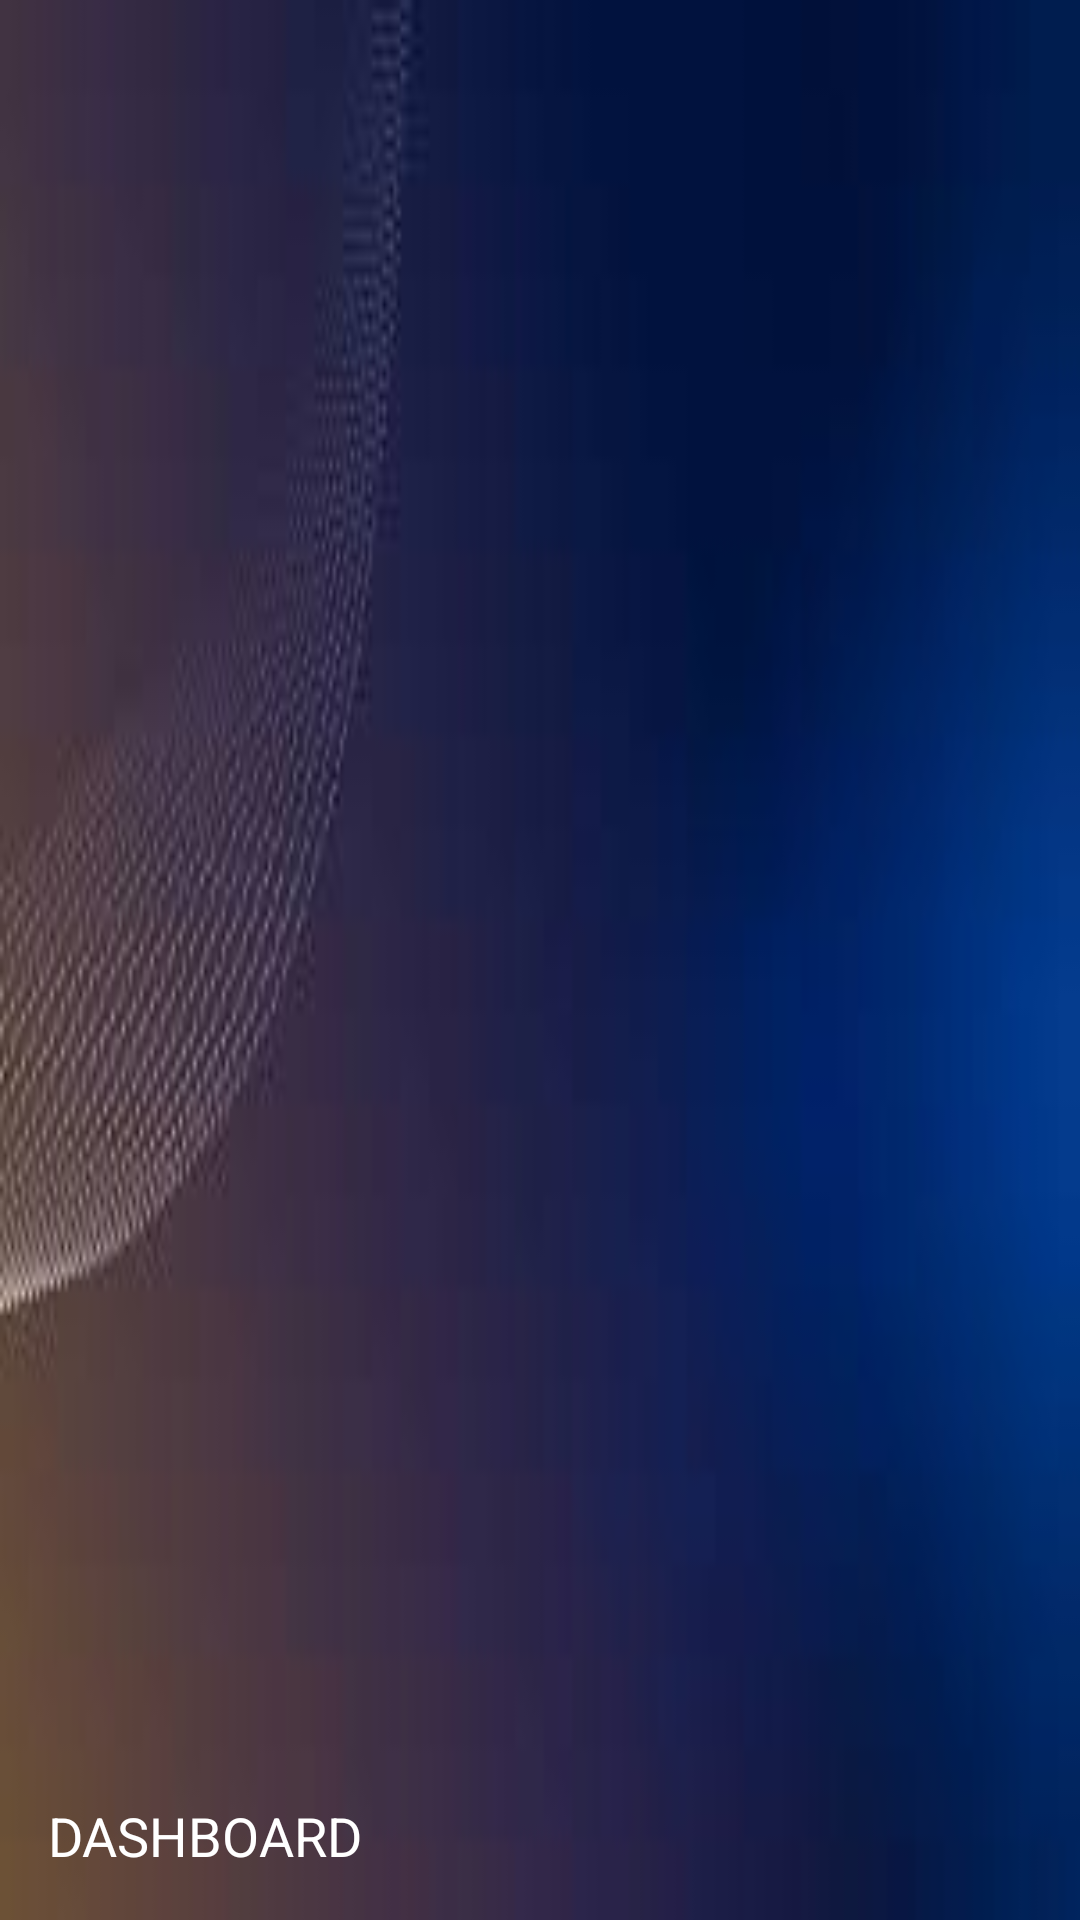

Produce the Android XML layout that renders to this screen, including the resource entries it uses.
<!-- AndroidManifest.xml: application theme Theme.Guardian -->
<!-- res/layout/nav_header.xml -->
<?xml version="1.0" encoding="utf-8"?>
<LinearLayout xmlns:android="http://schemas.android.com/apk/res/android"
    xmlns:app="http://schemas.android.com/apk/res-auto"
    android:layout_width="match_parent"
    android:layout_height="192dp"
    android:background="@drawable/dhayaback"
    android:gravity="bottom"
    android:orientation="vertical"
    android:padding="16dp"
    android:theme="@style/ThemeOverlay.AppCompat.Dark">

    <TextView
        android:layout_width="match_parent"
        android:layout_height="wrap_content"
        android:text="DASHBOARD"
        android:textAppearance="@style/TextAppearance.AppCompat.Medium"
        android:textColor="@android:color/white" />

</LinearLayout>
<!-- resources referenced by this layout -->
<resources>
  <!-- drawable dhayaback: jpeg bitmap (drawable, 2757 bytes) -->
  <style name="Theme.Guardian" parent="Theme.MaterialComponents.DayNight.NoActionBar">
          
          <item name="colorPrimary">#0099ff</item>
          <item name="colorPrimaryVariant">@color/purple_700</item>
          <item name="colorOnPrimary">@color/white</item>
          
          <item name="colorSecondary">@color/teal_200</item>
          <item name="colorSecondaryVariant">@color/teal_700</item>
          <item name="colorOnSecondary">@color/black</item>
          
          <item name="android:statusBarColor" tools:targetApi="l">?attr/colorPrimaryVariant</item>
          
      </style>
  <color name="purple_700">#FF3700B3</color>
  <color name="white">#FFFFFFFF</color>
  <color name="teal_200">#FF03DAC5</color>
  <color name="teal_700">#FF018786</color>
  <color name="black">#FF000000</color>
</resources>
